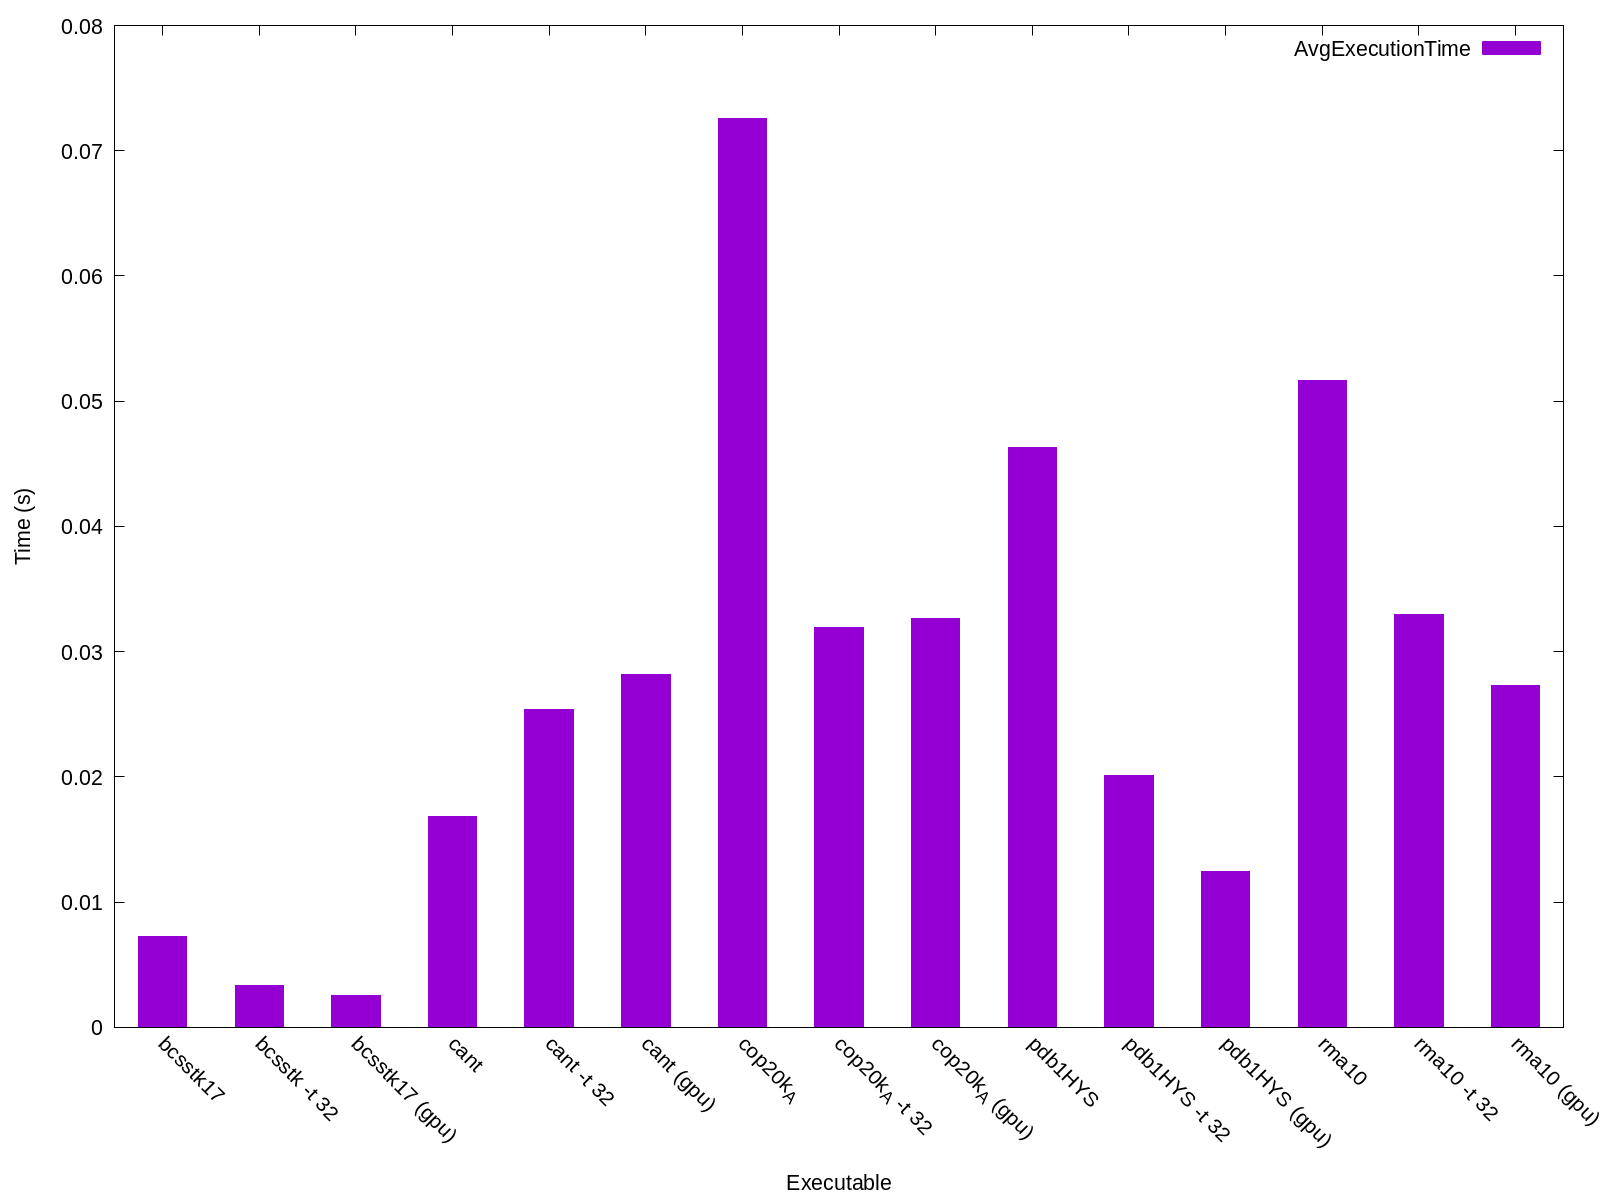

Data behind this chart, as committed beside it:
Name, Avg Run Time (s), Format Time (s), Total Time (s), GFLOPS, Verification, Iters, Block Row, Block Col, K-Bound, Threads, FOP Count, Rows, Cols, NNZ, Max Cols, Avg Cols, Variance, Std Deviation
bcsstk17, 0.007217, 0.25, 0.2572, 3608, 0, 10, 1, 1, 16, -1, 26012594016, 10974, 10974, 219812, 108, 20, 79, 8
bcsstk -t 32, 0.00333, 0.2541, 0.2574, 35788, 0, 10, 1, 1, 16, 32, 26012594016, 10974, 10974, 219812, 108, 20, 79, 8
bcsstk17 (gpu), 0.002558, 0.2373, 0.2399, 85216, 0, 10, 1, 1, 16, -1, 26012594016, 10974, 10974, 219812, 108, 20, 79, 8
cant, 0.0168, 5.82, 5.837, 18581, 0, 10, 1, 1, 16, -1, 312010192080, 62451, 62451, 2034917, 40, 32, 54, 7
cant -t 32, 0.02542, 5.54, 5.565, 13086, 0, 10, 1, 1, 16, 32, 312010192080, 62451, 62451, 2034917, 40, 32, 54, 7
cant (gpu), 0.02818, 5.649, 5.677, 13012, 0, 10, 1, 1, 16, -1, 312010192080, 62451, 62451, 2034917, 40, 32, 54, 7
cop20k_A, 0.07256, 18.14, 18.22, 9719, 0, 10, 1, 1, 16, -1, 705000041472, 121192, 121192, 1362087, 24, 11, 45, 6
cop20k_A -t 32, 0.03196, 17.49, 17.52, 23383, 0, 10, 1, 1, 16, 32, 705000041472, 121192, 121192, 1362087, 24, 11, 45, 6
cop20k_A (gpu), 0.03266, 17.78, 17.81, 25621, 0, 10, 1, 1, 16, -1, 705000041472, 121192, 121192, 1362087, 24, 11, 45, 6
pdb1HYS, 0.04633, 2.65, 2.697, 10535, 0, 10, 1, 1, 16, -1, 488040823152, 36417, 36417, 2190591, 184, 60, 753, 27
pdb1HYS -t 32, 0.02011, 2.489, 2.509, 120241, 0, 10, 1, 1, 16, 32, 488040823152, 36417, 36417, 2190591, 184, 60, 753, 27
pdb1HYS (gpu), 0.01243, 2.647, 2.66, 211645, 0, 10, 1, 1, 16, -1, 488040823152, 36417, 36417, 2190591, 184, 60, 753, 27
rma10, 0.05166, 3.715, 3.767, 12313, 0, 10, 1, 1, 16, -1, 636119995250, 46835, 46835, 2374001, 145, 50, 772, 27
rma10 -t 32, 0.03295, 3.652, 3.685, 25092, 0, 10, 1, 1, 16, 32, 636119995250, 46835, 46835, 2374001, 145, 50, 772, 27
rma10 (gpu), 0.02733, 3.679, 3.706, 30224, 0, 10, 1, 1, 16, -1, 636119995250, 46835, 46835, 2374001, 145, 50, 772, 27
